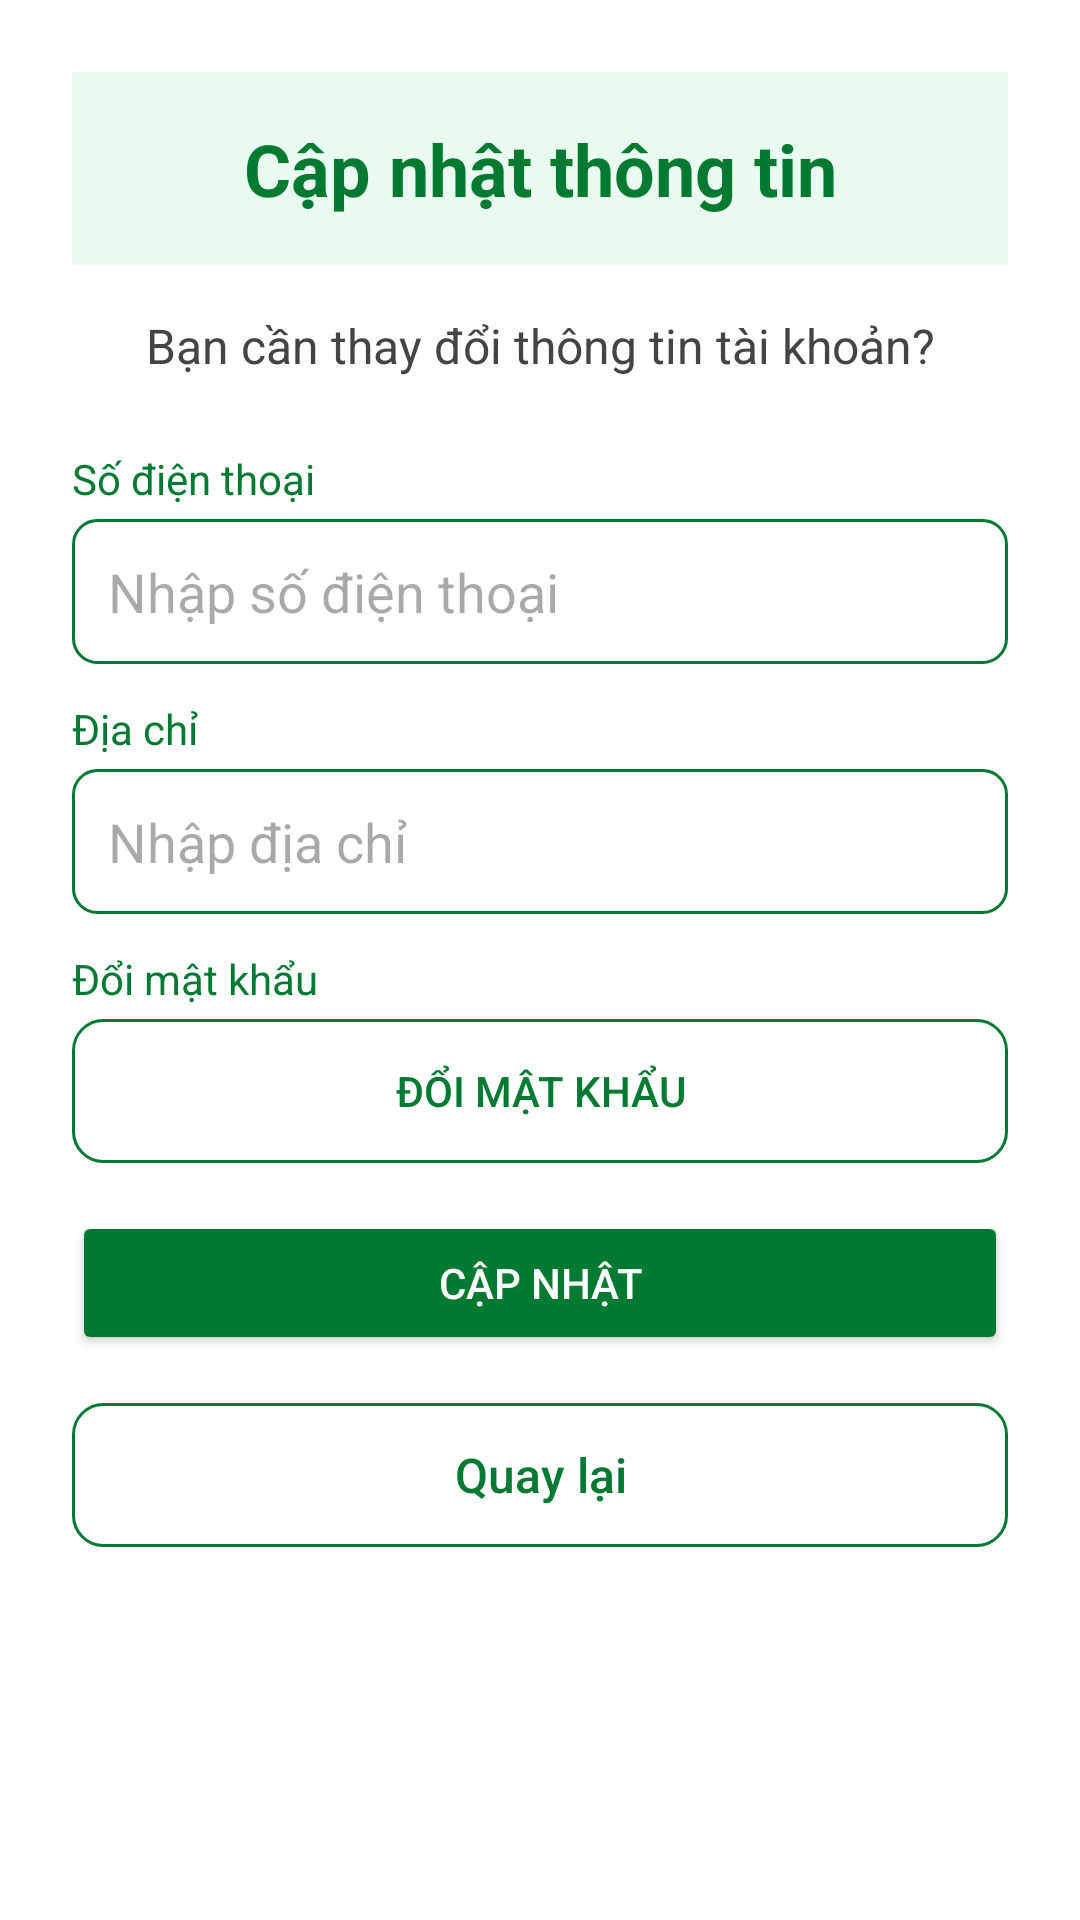

Write the Android layout XML for this screen, with the resource values it uses.
<!-- AndroidManifest.xml: application theme Theme.BusViet -->
<!-- res/layout/activity_update_user.xml -->
<ScrollView xmlns:android="http://schemas.android.com/apk/res/android"
    android:background="#FFFFFF"
    android:layout_width="match_parent"
    android:layout_height="match_parent">

    <LinearLayout
        android:orientation="vertical"
        android:padding="24dp"
        android:gravity="center"
        android:layout_width="match_parent"
        android:layout_height="wrap_content">

        
        <TextView
            android:layout_width="match_parent"
            android:layout_height="wrap_content"
            android:text="Cập nhật thông tin"
            android:textSize="24sp"
            android:textStyle="bold"
            android:textColor="#007A33"
            android:background="#E9FCEF"
            android:gravity="center"
            android:padding="16dp"
            android:layout_marginBottom="16dp"
            android:backgroundTint="#E9FCEF" />

        
        <TextView
            android:text="Bạn cần thay đổi thông tin tài khoản?"
            android:textSize="16sp"
            android:textColor="#444444"
            android:layout_marginBottom="24dp"
            android:gravity="center"
            android:layout_width="match_parent"
            android:layout_height="wrap_content" />

        
        <TextView
            android:text="Số điện thoại"
            android:textColor="#007A33"
            android:textSize="14sp"
            android:layout_marginBottom="4dp"
            android:layout_width="match_parent"
            android:layout_height="wrap_content" />
        <EditText
            android:id="@+id/editPhone"
            android:hint="Nhập số điện thoại"
            android:inputType="phone"
            android:background="@drawable/bg_input_box"
            android:padding="12dp"
            android:layout_marginBottom="12dp"
            android:layout_width="match_parent"
            android:layout_height="wrap_content" />

        
        <TextView
            android:text="Địa chỉ"
            android:textColor="#007A33"
            android:textSize="14sp"
            android:layout_marginBottom="4dp"
            android:layout_width="match_parent"
            android:layout_height="wrap_content" />
        <EditText
            android:id="@+id/editContact"
            android:hint="Nhập địa chỉ"
            android:inputType="text"
            android:background="@drawable/bg_input_box"
            android:padding="12dp"
            android:layout_marginBottom="12dp"
            android:layout_width="match_parent"
            android:layout_height="wrap_content" />
    
        <TextView
            android:text="Đổi mật khẩu"
            android:textColor="#007A33"
            android:textSize="14sp"
            android:layout_marginBottom="4dp"
            android:layout_width="match_parent"
            android:layout_height="wrap_content" />

    <Button
        android:id="@+id/btnTogglePasswordFields"
        android:layout_width="match_parent"
        android:layout_height="wrap_content"
        android:text="Đổi mật khẩu"
        android:textColor="#007A33"
        android:background="@drawable/btn_outline_green"
        android:layout_marginBottom="16dp" />

    
    <LinearLayout
        android:id="@+id/passwordSection"
        android:orientation="vertical"
        android:visibility="gone"
        android:layout_width="match_parent"
        android:layout_height="wrap_content">
        
        <TextView
            android:text="Mật khẩu mới"
            android:textColor="#007A33"
            android:textSize="14sp"
            android:layout_marginBottom="4dp"
            android:layout_width="match_parent"
            android:layout_height="wrap_content" />
        <LinearLayout
            android:layout_width="match_parent"
            android:layout_height="wrap_content"
            android:orientation="horizontal"
            android:background="@drawable/bg_input_box"
            android:paddingEnd="12dp"
            android:layout_marginBottom="12dp">
            <EditText
                android:id="@+id/editPassword"
                android:layout_weight="1"
                android:inputType="textPassword"
                android:padding="12dp"
                android:layout_width="0dp"
                android:layout_height="wrap_content"
                android:hint="Enter password" />

            <ImageView
                android:id="@+id/showPass"
                android:src="@android:drawable/ic_menu_view"
                android:layout_width="wrap_content"
                android:layout_height="wrap_content"
                android:padding="8dp" />
        </LinearLayout>

        
        <TextView
            android:text="Xác nhận mật khẩu"
            android:textColor="#007A33"
            android:textSize="14sp"
            android:layout_marginBottom="4dp"
            android:layout_width="match_parent"
            android:layout_height="wrap_content" />
        <LinearLayout
            android:layout_width="match_parent"
            android:layout_height="wrap_content"
            android:orientation="horizontal"
            android:background="@drawable/bg_input_box"
            android:paddingEnd="12dp"
            android:layout_marginBottom="24dp">
            <EditText
                android:id="@+id/editRePassword"
                android:layout_weight="1"
                android:inputType="textPassword"
                android:padding="12dp"
                android:layout_width="0dp"
                android:layout_height="wrap_content"
                android:hint="Re-enter password" />

            <ImageView
                android:id="@+id/showRePass"
                android:src="@android:drawable/ic_menu_view"
                android:layout_width="wrap_content"
                android:layout_height="wrap_content"
                android:padding="8dp" />
        </LinearLayout>
    </LinearLayout>

        
        <Button
            android:id="@+id/buttonUpdate"
            android:layout_width="match_parent"
            android:layout_height="wrap_content"
            android:layout_marginBottom="16dp"
            android:backgroundTint="#007A33"
            android:text="Cập nhật"
            android:textColor="#FFFFFF" />

        
        <Button
            android:id="@+id/buttonBack"
            android:text="Quay lại"
            android:textColor="#007A33"
            android:background="@drawable/btn_outline_green"
            android:textAllCaps="false"
            android:textSize="16sp"
            android:layout_width="match_parent"
            android:layout_height="48dp" />
    </LinearLayout>
</ScrollView>
<!-- resources referenced by this layout -->
<resources>
  <!-- drawable bg_input_box (drawable) -->
  <shape xmlns:android="http://schemas.android.com/apk/res/android"
      android:shape="rectangle">
      <solid android:color="#FFFFFF" />
      <stroke android:width="1dp" android:color="#007A33" />
      <corners android:radius="8dp" />
  </shape>
  <!-- drawable btn_outline_green (drawable) -->
  <shape xmlns:android="http://schemas.android.com/apk/res/android">
      <solid android:color="@android:color/transparent"/>
      <stroke android:width="1dp" android:color="#007A33"/>
      <corners android:radius="10dp"/>
  </shape>
  <style name="Theme.BusViet" parent="Base.Theme.BusViet" />
  <style name="Base.Theme.BusViet" parent="Theme.Material3.DayNight.NoActionBar">
          
          
      </style>
</resources>
